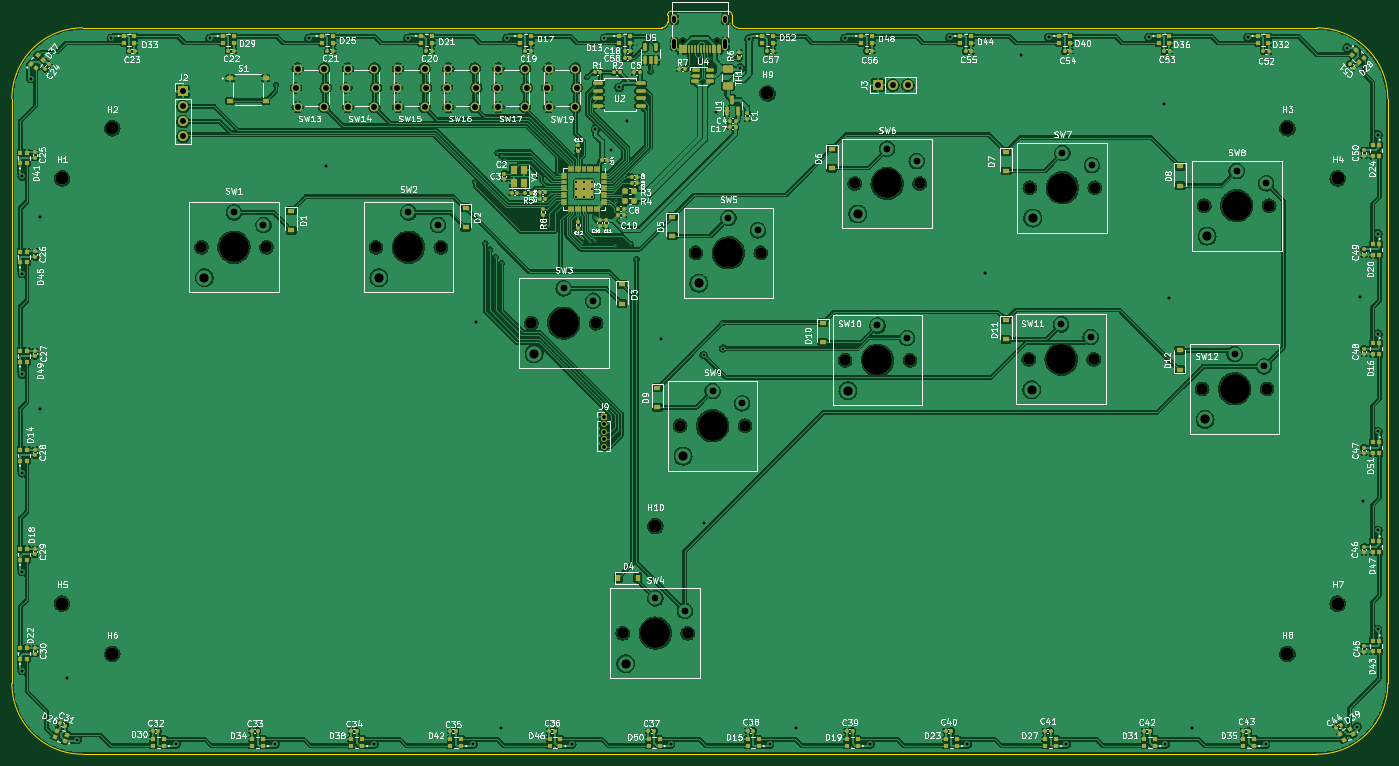
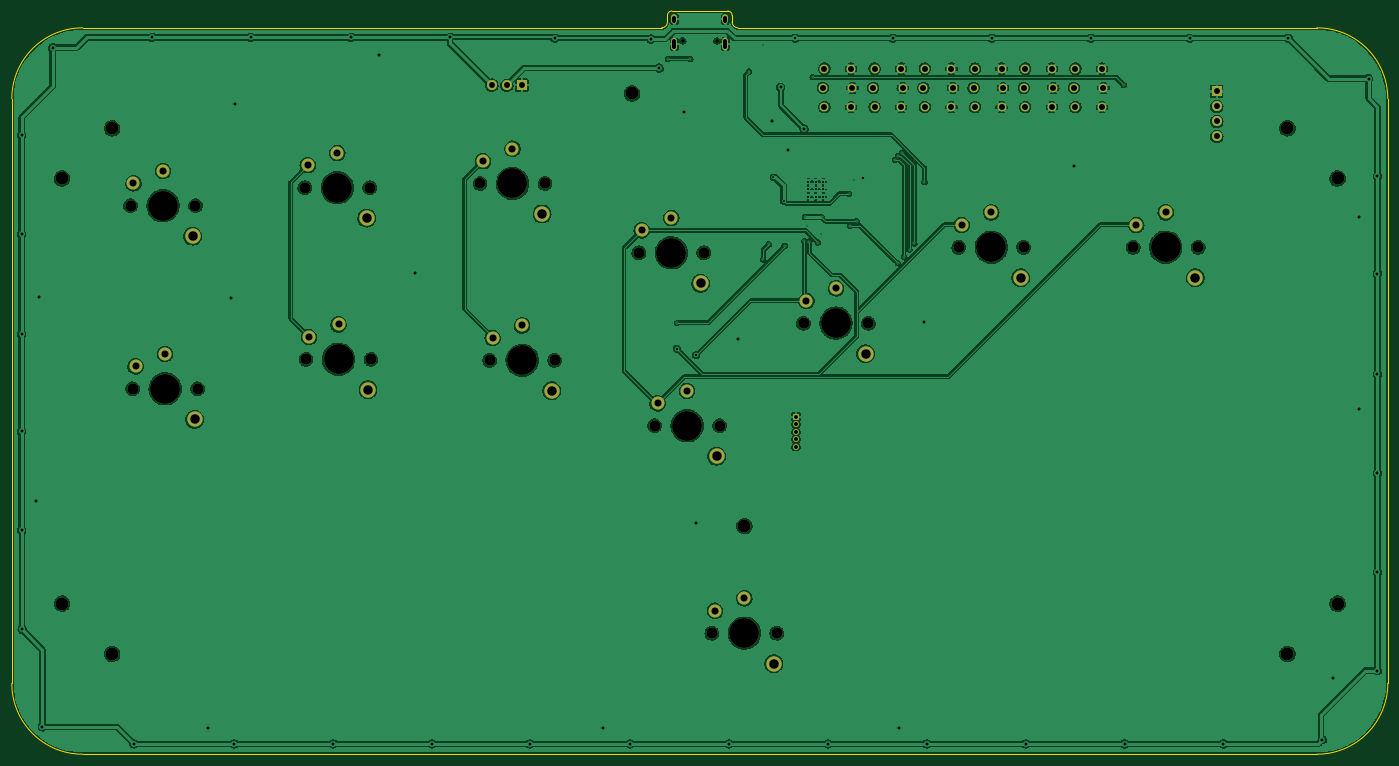
Circuit board: 11 layer files. Board 233.0 x 125.9 mm.
- bottom_copper: fightstick_v2-B_Cu.gbl (503044 bytes)
- bottom_mask: fightstick_v2-B_Mask.gbs (5065 bytes)
- paste: fightstick_v2-B_Paste.gbp (460 bytes)
- bottom_silk: fightstick_v2-B_Silkscreen.gbo (5068 bytes)
- outline: fightstick_v2-Edge_Cuts.gm1 (1496 bytes)
- top_copper: fightstick_v2-F_Cu.gtl (919020 bytes)
- top_mask: fightstick_v2-F_Mask.gts (21659 bytes)
- paste: fightstick_v2-F_Paste.gtp (17007 bytes)
- top_silk: fightstick_v2-F_Silkscreen.gto (190055 bytes)
- drill: fightstick_v2-NPTH.drl (1317 bytes)
- drill: fightstick_v2-PTH.drl (3895 bytes)

=== bottom_copper: fightstick_v2-B_Cu.gbl (503044 bytes, source omitted) ===
=== bottom_mask: fightstick_v2-B_Mask.gbs ===
%TF.GenerationSoftware,KiCad,Pcbnew,(6.0.6)*%
%TF.CreationDate,2023-02-26T23:17:29-05:00*%
%TF.ProjectId,fightstick_v2,66696768-7473-4746-9963-6b5f76322e6b,rev?*%
%TF.SameCoordinates,Original*%
%TF.FileFunction,Soldermask,Bot*%
%TF.FilePolarity,Negative*%
%FSLAX46Y46*%
G04 Gerber Fmt 4.6, Leading zero omitted, Abs format (unit mm)*
G04 Created by KiCad (PCBNEW (6.0.6)) date 2023-02-26 23:17:29*
%MOMM*%
%LPD*%
G01*
G04 APERTURE LIST*
%ADD10R,1.700000X1.700000*%
%ADD11O,1.700000X1.700000*%
%ADD12C,2.200000*%
%ADD13C,1.508000*%
%ADD14C,1.900000*%
%ADD15C,5.050000*%
%ADD16C,2.600000*%
%ADD17R,1.000000X1.000000*%
%ADD18O,1.000000X1.000000*%
%ADD19C,0.650000*%
%ADD20O,1.000000X1.600000*%
%ADD21O,1.000000X2.100000*%
G04 APERTURE END LIST*
D10*
%TO.C,J2*%
X75150000Y-34650000D03*
D11*
X75150000Y-37190000D03*
X75150000Y-39730000D03*
X75150000Y-42270000D03*
%TD*%
D12*
%TO.C,H7*%
X270678419Y-121400000D03*
%TD*%
D13*
%TO.C,SW17*%
X133075632Y-37301730D03*
X133325632Y-34051730D03*
X133075632Y-30801730D03*
X128575632Y-37301730D03*
X128575632Y-30801730D03*
X128325632Y-34051730D03*
%TD*%
D12*
%TO.C,H8*%
X262178419Y-129900000D03*
%TD*%
D10*
%TO.C,J3*%
X192820000Y-33600000D03*
D11*
X195360000Y-33600000D03*
X197900000Y-33600000D03*
%TD*%
D12*
%TO.C,H2*%
X63178419Y-40900000D03*
%TD*%
%TO.C,H4*%
X270678419Y-49400000D03*
%TD*%
%TO.C,H9*%
X174131862Y-35006000D03*
%TD*%
%TO.C,H3*%
X262178419Y-40900000D03*
%TD*%
D13*
%TO.C,SW14*%
X107575632Y-30801730D03*
X107825632Y-34051730D03*
X107575632Y-37301730D03*
X103075632Y-37301730D03*
X102825632Y-34051730D03*
X103075632Y-30801730D03*
%TD*%
D12*
%TO.C,H10*%
X155137512Y-108269442D03*
%TD*%
D14*
%TO.C,SW6*%
X199894878Y-50255526D03*
X188894878Y-50255526D03*
D15*
X194394878Y-50255526D03*
D16*
X189394878Y-55405526D03*
D12*
X194394878Y-44355526D03*
X199394878Y-46455526D03*
%TD*%
D15*
%TO.C,SW8*%
X253576264Y-54016110D03*
D14*
X259076264Y-54016110D03*
D16*
X248576264Y-59166110D03*
D14*
X248076264Y-54016110D03*
D12*
X253576264Y-48116110D03*
X258576264Y-50216110D03*
%TD*%
D14*
%TO.C,SW7*%
X218565244Y-50956652D03*
D16*
X219065244Y-56106652D03*
D14*
X229565244Y-50956652D03*
D15*
X224065244Y-50956652D03*
D12*
X224065244Y-45056652D03*
X229065244Y-47156652D03*
%TD*%
D14*
%TO.C,SW1*%
X89280574Y-61051730D03*
D16*
X78780574Y-66201730D03*
D15*
X83780574Y-61051730D03*
D14*
X78280574Y-61051730D03*
D12*
X83780574Y-55151730D03*
X88780574Y-57251730D03*
%TD*%
D14*
%TO.C,SW11*%
X229358182Y-80017936D03*
X218358182Y-80017936D03*
D15*
X223858182Y-80017936D03*
D16*
X218858182Y-85167936D03*
D12*
X223858182Y-74117936D03*
X228858182Y-76217936D03*
%TD*%
D13*
%TO.C,SW15*%
X116075632Y-30801730D03*
X116325632Y-34051730D03*
X116075632Y-37301730D03*
X111325632Y-34051730D03*
X111575632Y-37301730D03*
X111575632Y-30801730D03*
%TD*%
%TO.C,SW16*%
X124575632Y-30801730D03*
X124575632Y-37301730D03*
X124825632Y-34051730D03*
X120075632Y-30801730D03*
X120075632Y-37301730D03*
X119825632Y-34051730D03*
%TD*%
%TO.C,SW19*%
X141575632Y-30801730D03*
X141575632Y-37301730D03*
X141825632Y-34051730D03*
X136825632Y-34051730D03*
X137075632Y-30801730D03*
X137075632Y-37301730D03*
%TD*%
D16*
%TO.C,SW2*%
X108326119Y-66201730D03*
D15*
X113326119Y-61051730D03*
D14*
X107826119Y-61051730D03*
X118826119Y-61051730D03*
D12*
X113326119Y-55151730D03*
X118326119Y-57251730D03*
%TD*%
D13*
%TO.C,SW13*%
X99075632Y-30801730D03*
X99075632Y-37301730D03*
X99325632Y-34051730D03*
X94325632Y-34051730D03*
X94575632Y-37301730D03*
X94575632Y-30801730D03*
%TD*%
D14*
%TO.C,SW9*%
X159332634Y-91274959D03*
X170332634Y-91274959D03*
D16*
X159832634Y-96424959D03*
D15*
X164832634Y-91274959D03*
D12*
X164832634Y-85374959D03*
X169832634Y-87474959D03*
%TD*%
D17*
%TO.C,J9*%
X146400000Y-89750000D03*
D18*
X146400000Y-91020000D03*
X146400000Y-92290000D03*
X146400000Y-93560000D03*
X146400000Y-94830000D03*
%TD*%
D14*
%TO.C,SW3*%
X145117318Y-73909890D03*
X134117318Y-73909890D03*
D16*
X134617318Y-79059890D03*
D15*
X139617318Y-73909890D03*
D12*
X139617318Y-68009890D03*
X144617318Y-70109890D03*
%TD*%
D14*
%TO.C,SW5*%
X173010603Y-61987430D03*
X162010603Y-61987430D03*
D15*
X167510603Y-61987430D03*
D16*
X162510603Y-67137430D03*
D12*
X167510603Y-56087430D03*
X172510603Y-58187430D03*
%TD*%
%TO.C,H6*%
X63178419Y-129900000D03*
%TD*%
D14*
%TO.C,SW4*%
X160637512Y-126400000D03*
D15*
X155137512Y-126400000D03*
D14*
X149637512Y-126400000D03*
D16*
X150137512Y-131550000D03*
D12*
X155137512Y-120500000D03*
X160137512Y-122600000D03*
%TD*%
D19*
%TO.C,J1*%
X165558419Y-26100000D03*
X159778419Y-26100000D03*
D20*
X166988419Y-22450000D03*
D21*
X158348419Y-26630000D03*
X166988419Y-26630000D03*
D20*
X158348419Y-22450000D03*
%TD*%
D14*
%TO.C,SW10*%
X187259730Y-80196127D03*
D16*
X187759730Y-85346127D03*
D15*
X192759730Y-80196127D03*
D14*
X198259730Y-80196127D03*
D12*
X192759730Y-74296127D03*
X197759730Y-76396127D03*
%TD*%
%TO.C,H1*%
X54678419Y-49400000D03*
%TD*%
%TO.C,H5*%
X54678419Y-121400000D03*
%TD*%
D14*
%TO.C,SW12*%
X247726703Y-85022767D03*
X258726703Y-85022767D03*
D15*
X253226703Y-85022767D03*
D16*
X248226703Y-90172767D03*
D12*
X253226703Y-79122767D03*
X258226703Y-81222767D03*
%TD*%
M02*

=== paste: fightstick_v2-B_Paste.gbp ===
%TF.GenerationSoftware,KiCad,Pcbnew,(6.0.6)*%
%TF.CreationDate,2023-02-26T23:17:29-05:00*%
%TF.ProjectId,fightstick_v2,66696768-7473-4746-9963-6b5f76322e6b,rev?*%
%TF.SameCoordinates,Original*%
%TF.FileFunction,Paste,Bot*%
%TF.FilePolarity,Positive*%
%FSLAX46Y46*%
G04 Gerber Fmt 4.6, Leading zero omitted, Abs format (unit mm)*
G04 Created by KiCad (PCBNEW (6.0.6)) date 2023-02-26 23:17:29*
%MOMM*%
%LPD*%
G01*
G04 APERTURE LIST*
G04 APERTURE END LIST*
M02*

=== bottom_silk: fightstick_v2-B_Silkscreen.gbo ===
%TF.GenerationSoftware,KiCad,Pcbnew,(6.0.6)*%
%TF.CreationDate,2023-02-26T23:17:29-05:00*%
%TF.ProjectId,fightstick_v2,66696768-7473-4746-9963-6b5f76322e6b,rev?*%
%TF.SameCoordinates,Original*%
%TF.FileFunction,Legend,Bot*%
%TF.FilePolarity,Positive*%
%FSLAX46Y46*%
G04 Gerber Fmt 4.6, Leading zero omitted, Abs format (unit mm)*
G04 Created by KiCad (PCBNEW (6.0.6)) date 2023-02-26 23:17:29*
%MOMM*%
%LPD*%
G01*
G04 APERTURE LIST*
%ADD10R,1.700000X1.700000*%
%ADD11O,1.700000X1.700000*%
%ADD12C,2.200000*%
%ADD13C,1.508000*%
%ADD14C,1.900000*%
%ADD15C,5.050000*%
%ADD16C,2.600000*%
%ADD17R,1.000000X1.000000*%
%ADD18O,1.000000X1.000000*%
%ADD19C,0.650000*%
%ADD20O,1.000000X1.600000*%
%ADD21O,1.000000X2.100000*%
G04 APERTURE END LIST*
%LPC*%
D10*
%TO.C,J2*%
X75150000Y-34650000D03*
D11*
X75150000Y-37190000D03*
X75150000Y-39730000D03*
X75150000Y-42270000D03*
%TD*%
D12*
%TO.C,H7*%
X270678419Y-121400000D03*
%TD*%
D13*
%TO.C,SW17*%
X133075632Y-37301730D03*
X133325632Y-34051730D03*
X133075632Y-30801730D03*
X128575632Y-37301730D03*
X128575632Y-30801730D03*
X128325632Y-34051730D03*
%TD*%
D12*
%TO.C,H8*%
X262178419Y-129900000D03*
%TD*%
D10*
%TO.C,J3*%
X192820000Y-33600000D03*
D11*
X195360000Y-33600000D03*
X197900000Y-33600000D03*
%TD*%
D12*
%TO.C,H2*%
X63178419Y-40900000D03*
%TD*%
%TO.C,H4*%
X270678419Y-49400000D03*
%TD*%
%TO.C,H9*%
X174131862Y-35006000D03*
%TD*%
%TO.C,H3*%
X262178419Y-40900000D03*
%TD*%
D13*
%TO.C,SW14*%
X107575632Y-30801730D03*
X107825632Y-34051730D03*
X107575632Y-37301730D03*
X103075632Y-37301730D03*
X102825632Y-34051730D03*
X103075632Y-30801730D03*
%TD*%
D12*
%TO.C,H10*%
X155137512Y-108269442D03*
%TD*%
D14*
%TO.C,SW6*%
X199894878Y-50255526D03*
X188894878Y-50255526D03*
D15*
X194394878Y-50255526D03*
D16*
X189394878Y-55405526D03*
D12*
X194394878Y-44355526D03*
X199394878Y-46455526D03*
%TD*%
D15*
%TO.C,SW8*%
X253576264Y-54016110D03*
D14*
X259076264Y-54016110D03*
D16*
X248576264Y-59166110D03*
D14*
X248076264Y-54016110D03*
D12*
X253576264Y-48116110D03*
X258576264Y-50216110D03*
%TD*%
D14*
%TO.C,SW7*%
X218565244Y-50956652D03*
D16*
X219065244Y-56106652D03*
D14*
X229565244Y-50956652D03*
D15*
X224065244Y-50956652D03*
D12*
X224065244Y-45056652D03*
X229065244Y-47156652D03*
%TD*%
D14*
%TO.C,SW1*%
X89280574Y-61051730D03*
D16*
X78780574Y-66201730D03*
D15*
X83780574Y-61051730D03*
D14*
X78280574Y-61051730D03*
D12*
X83780574Y-55151730D03*
X88780574Y-57251730D03*
%TD*%
D14*
%TO.C,SW11*%
X229358182Y-80017936D03*
X218358182Y-80017936D03*
D15*
X223858182Y-80017936D03*
D16*
X218858182Y-85167936D03*
D12*
X223858182Y-74117936D03*
X228858182Y-76217936D03*
%TD*%
D13*
%TO.C,SW15*%
X116075632Y-30801730D03*
X116325632Y-34051730D03*
X116075632Y-37301730D03*
X111325632Y-34051730D03*
X111575632Y-37301730D03*
X111575632Y-30801730D03*
%TD*%
%TO.C,SW16*%
X124575632Y-30801730D03*
X124575632Y-37301730D03*
X124825632Y-34051730D03*
X120075632Y-30801730D03*
X120075632Y-37301730D03*
X119825632Y-34051730D03*
%TD*%
%TO.C,SW19*%
X141575632Y-30801730D03*
X141575632Y-37301730D03*
X141825632Y-34051730D03*
X136825632Y-34051730D03*
X137075632Y-30801730D03*
X137075632Y-37301730D03*
%TD*%
D16*
%TO.C,SW2*%
X108326119Y-66201730D03*
D15*
X113326119Y-61051730D03*
D14*
X107826119Y-61051730D03*
X118826119Y-61051730D03*
D12*
X113326119Y-55151730D03*
X118326119Y-57251730D03*
%TD*%
D13*
%TO.C,SW13*%
X99075632Y-30801730D03*
X99075632Y-37301730D03*
X99325632Y-34051730D03*
X94325632Y-34051730D03*
X94575632Y-37301730D03*
X94575632Y-30801730D03*
%TD*%
D14*
%TO.C,SW9*%
X159332634Y-91274959D03*
X170332634Y-91274959D03*
D16*
X159832634Y-96424959D03*
D15*
X164832634Y-91274959D03*
D12*
X164832634Y-85374959D03*
X169832634Y-87474959D03*
%TD*%
D17*
%TO.C,J9*%
X146400000Y-89750000D03*
D18*
X146400000Y-91020000D03*
X146400000Y-92290000D03*
X146400000Y-93560000D03*
X146400000Y-94830000D03*
%TD*%
D14*
%TO.C,SW3*%
X145117318Y-73909890D03*
X134117318Y-73909890D03*
D16*
X134617318Y-79059890D03*
D15*
X139617318Y-73909890D03*
D12*
X139617318Y-68009890D03*
X144617318Y-70109890D03*
%TD*%
D14*
%TO.C,SW5*%
X173010603Y-61987430D03*
X162010603Y-61987430D03*
D15*
X167510603Y-61987430D03*
D16*
X162510603Y-67137430D03*
D12*
X167510603Y-56087430D03*
X172510603Y-58187430D03*
%TD*%
%TO.C,H6*%
X63178419Y-129900000D03*
%TD*%
D14*
%TO.C,SW4*%
X160637512Y-126400000D03*
D15*
X155137512Y-126400000D03*
D14*
X149637512Y-126400000D03*
D16*
X150137512Y-131550000D03*
D12*
X155137512Y-120500000D03*
X160137512Y-122600000D03*
%TD*%
D19*
%TO.C,J1*%
X165558419Y-26100000D03*
X159778419Y-26100000D03*
D20*
X166988419Y-22450000D03*
D21*
X158348419Y-26630000D03*
X166988419Y-26630000D03*
D20*
X158348419Y-22450000D03*
%TD*%
D14*
%TO.C,SW10*%
X187259730Y-80196127D03*
D16*
X187759730Y-85346127D03*
D15*
X192759730Y-80196127D03*
D14*
X198259730Y-80196127D03*
D12*
X192759730Y-74296127D03*
X197759730Y-76396127D03*
%TD*%
%TO.C,H1*%
X54678419Y-49400000D03*
%TD*%
%TO.C,H5*%
X54678419Y-121400000D03*
%TD*%
D14*
%TO.C,SW12*%
X247726703Y-85022767D03*
X258726703Y-85022767D03*
D15*
X253226703Y-85022767D03*
D16*
X248226703Y-90172767D03*
D12*
X253226703Y-79122767D03*
X258226703Y-81222767D03*
%TD*%
M02*

=== outline: fightstick_v2-Edge_Cuts.gm1 ===
%TF.GenerationSoftware,KiCad,Pcbnew,(6.0.6)*%
%TF.CreationDate,2023-02-26T23:17:29-05:00*%
%TF.ProjectId,fightstick_v2,66696768-7473-4746-9963-6b5f76322e6b,rev?*%
%TF.SameCoordinates,Original*%
%TF.FileFunction,Profile,NP*%
%FSLAX46Y46*%
G04 Gerber Fmt 4.6, Leading zero omitted, Abs format (unit mm)*
G04 Created by KiCad (PCBNEW (6.0.6)) date 2023-02-26 23:17:29*
%MOMM*%
%LPD*%
G01*
G04 APERTURE LIST*
%TA.AperFunction,Profile*%
%ADD10C,0.200000*%
%TD*%
G04 APERTURE END LIST*
D10*
X58178419Y-23900000D02*
G75*
G03*
X46178419Y-35900000I0J-12000000D01*
G01*
X156203419Y-23900000D02*
G75*
G03*
X157203419Y-22900000I0J1000000D01*
G01*
X168153419Y-21800000D02*
X168153419Y-22900000D01*
X157203419Y-22900000D02*
X157203419Y-21800000D01*
X58178419Y-146900000D02*
X267178419Y-146900000D01*
X279178419Y-134900000D02*
X279178419Y-35900000D01*
X267178419Y-146900000D02*
G75*
G03*
X279178419Y-134900000I0J12000000D01*
G01*
X267178419Y-23900000D02*
X169153419Y-23900000D01*
X46178419Y-35900000D02*
X46178419Y-134900000D01*
X157953419Y-21050000D02*
G75*
G03*
X157203419Y-21800000I0J-750000D01*
G01*
X46178419Y-134900000D02*
G75*
G03*
X58178419Y-146900000I12000000J0D01*
G01*
X279178419Y-35900000D02*
G75*
G03*
X267178419Y-23900000I-12000000J0D01*
G01*
X156203419Y-23900000D02*
X58178419Y-23900000D01*
X157953419Y-21050000D02*
X167403419Y-21050000D01*
X168153419Y-21800000D02*
G75*
G03*
X167403419Y-21050000I-750000J0D01*
G01*
X168153419Y-22900000D02*
G75*
G03*
X169153419Y-23900000I1000000J0D01*
G01*
M02*

=== top_copper: fightstick_v2-F_Cu.gtl (919020 bytes, source omitted) ===
=== top_mask: fightstick_v2-F_Mask.gts (21659 bytes, source omitted) ===
=== paste: fightstick_v2-F_Paste.gtp (17007 bytes, source omitted) ===
=== top_silk: fightstick_v2-F_Silkscreen.gto (190055 bytes, source omitted) ===
=== drill: fightstick_v2-NPTH.drl ===
M48
; DRILL file {KiCad (6.0.6)} date Sun Feb 26 23:17:49 2023
; FORMAT={-:-/ absolute / metric / decimal}
; #@! TF.CreationDate,2023-02-26T23:17:49-05:00
; #@! TF.GenerationSoftware,Kicad,Pcbnew,(6.0.6)
; #@! TF.FileFunction,NonPlated,1,2,NPTH
FMAT,2
METRIC
; #@! TA.AperFunction,NonPlated,NPTH,ComponentDrill
T1C0.650
; #@! TA.AperFunction,NonPlated,NPTH,ComponentDrill
T2C1.900
; #@! TA.AperFunction,NonPlated,NPTH,ComponentDrill
T3C2.200
; #@! TA.AperFunction,NonPlated,NPTH,ComponentDrill
T4C5.050
%
G90
G05
T1
X159.778Y-26.1
X165.558Y-26.1
T2
X78.281Y-61.052
X89.281Y-61.052
X107.826Y-61.052
X118.826Y-61.052
X134.117Y-73.91
X145.117Y-73.91
X149.638Y-126.4
X159.333Y-91.275
X160.638Y-126.4
X162.011Y-61.987
X170.333Y-91.275
X173.011Y-61.987
X187.26Y-80.196
X188.895Y-50.256
X198.26Y-80.196
X199.895Y-50.256
X218.358Y-80.018
X218.565Y-50.957
X229.358Y-80.018
X229.565Y-50.957
X247.727Y-85.023
X248.076Y-54.016
X258.727Y-85.023
X259.076Y-54.016
T3
X54.678Y-49.4
X54.678Y-121.4
X63.178Y-40.9
X63.178Y-129.9
X155.138Y-108.269
X174.132Y-35.006
X262.178Y-40.9
X262.178Y-129.9
X270.678Y-49.4
X270.678Y-121.4
T4
X83.781Y-61.052
X113.326Y-61.052
X139.617Y-73.91
X155.138Y-126.4
X164.833Y-91.275
X167.511Y-61.987
X192.76Y-80.196
X194.395Y-50.256
X223.858Y-80.018
X224.065Y-50.957
X253.227Y-85.023
X253.576Y-54.016
T0
M30

=== drill: fightstick_v2-PTH.drl ===
M48
; DRILL file {KiCad (6.0.6)} date Sun Feb 26 23:17:49 2023
; FORMAT={-:-/ absolute / metric / decimal}
; #@! TF.CreationDate,2023-02-26T23:17:49-05:00
; #@! TF.GenerationSoftware,Kicad,Pcbnew,(6.0.6)
; #@! TF.FileFunction,Plated,1,2,PTH
FMAT,2
METRIC
; #@! TA.AperFunction,Plated,PTH,ViaDrill
T1C0.200
; #@! TA.AperFunction,Plated,PTH,ViaDrill
T2C0.300
; #@! TA.AperFunction,Plated,PTH,ComponentDrill
T3C0.350
; #@! TA.AperFunction,Plated,PTH,ViaDrill
T4C0.400
; #@! TA.AperFunction,Plated,PTH,ViaDrill
T5C0.500
; #@! TA.AperFunction,Plated,PTH,ComponentDrill
T6C0.600
; #@! TA.AperFunction,Plated,PTH,ComponentDrill
T7C0.650
; #@! TA.AperFunction,Plated,PTH,ComponentDrill
T8C1.000
; #@! TA.AperFunction,Plated,PTH,ComponentDrill
T9C1.200
; #@! TA.AperFunction,Plated,PTH,ComponentDrill
T10C1.600
%
G90
G05
T1
X90.9Y-33.55
X124.65Y-50.0
X126.35Y-60.4
X127.15Y-61.45
X128.1Y-62.7
X128.4Y-45.05
X129.1Y-45.6
X129.15Y-63.75
X129.65Y-46.25
X136.1Y-56.65
X136.6Y-49.65
X137.2Y-57.4
X137.45Y-52.0
X142.046Y-55.945
X142.2Y-58.8
X142.7Y-60.25
X143.55Y-32.25
X144.15Y-60.1
X144.5Y-57.4
X144.9Y-55.95
X145.0Y-60.05
X148.3Y-60.8
X151.0Y-60.55
X151.95Y-63.1
X152.0Y-26.8
X154.35Y-31.3
X164.3Y-29.15
X166.5Y-73.85
X168.1Y-29.15
T2
X148.5Y-53.25
X150.238Y-49.188
T3
X141.787Y-49.925
X141.787Y-51.2
X141.787Y-52.475
X143.062Y-49.925
X143.062Y-51.2
X143.062Y-52.475
X144.338Y-49.925
X144.338Y-51.2
X144.338Y-52.475
T4
X135.05Y-49.3
X146.5Y-25.65
X163.3Y-79.3
X166.6Y-78.2
T5
X47.929Y-49.0
X47.929Y-65.5
X47.929Y-82.5
X47.929Y-99.25
X47.929Y-116.0
X47.929Y-132.75
X49.432Y-32.5
X51.0Y-56.0
X51.0Y-88.5
X55.5Y-134.0
X57.25Y-144.431
X63.0Y-25.65
X74.0Y-145.149
X79.75Y-25.65
X90.75Y-145.149
X96.5Y-25.65
X99.38Y-47.37
X107.5Y-145.149
X113.25Y-25.65
X124.25Y-145.149
X124.69Y-73.67
X129.0Y-142.5
X130.0Y-25.65
X141.0Y-145.149
X145.0Y-41.0
X147.7Y-44.65
X149.0Y-34.0
X150.4Y-39.65
X156.17Y-76.57
X157.75Y-145.149
X163.4Y-107.79
X165.4Y-38.2
X169.55Y-30.7
X171.0Y-25.8
X174.5Y-145.149
X179.0Y-142.5
X187.25Y-25.65
X191.5Y-145.149
X205.0Y-25.5
X208.0Y-145.149
X210.91Y-65.36
X217.0Y-28.5
X221.75Y-25.5
X224.75Y-145.149
X238.75Y-25.5
X241.3Y-36.79
X241.5Y-145.149
X242.05Y-69.58
X246.0Y-142.5
X255.5Y-25.5
X258.5Y-145.149
X272.25Y-27.25
X274.0Y-142.25
X274.5Y-69.5
X275.0Y-104.0
X277.428Y-125.75
X277.5Y-42.0
X277.5Y-58.75
X277.5Y-75.75
X277.5Y-92.25
X277.5Y-109.0
T7
X146.4Y-89.75
X146.4Y-91.02
X146.4Y-92.29
X146.4Y-93.56
X146.4Y-94.83
T8
X75.15Y-34.65
X75.15Y-37.19
X75.15Y-39.73
X75.15Y-42.27
X94.326Y-34.052
X94.576Y-30.802
X94.576Y-37.302
X99.076Y-30.802
X99.076Y-37.302
X99.326Y-34.052
X102.826Y-34.052
X103.076Y-30.802
X103.076Y-37.302
X107.576Y-30.802
X107.576Y-37.302
X107.826Y-34.052
X111.326Y-34.052
X111.576Y-30.802
X111.576Y-37.302
X116.076Y-30.802
X116.076Y-37.302
X116.326Y-34.052
X119.826Y-34.052
X120.076Y-30.802
X120.076Y-37.302
X124.576Y-30.802
X124.576Y-37.302
X124.826Y-34.052
X128.326Y-34.052
X128.576Y-30.802
X128.576Y-37.302
X133.076Y-30.802
X133.076Y-37.302
X133.326Y-34.052
X136.826Y-34.052
X137.076Y-30.802
X137.076Y-37.302
X141.576Y-30.802
X141.576Y-37.302
X141.826Y-34.052
X192.82Y-33.6
X195.36Y-33.6
X197.9Y-33.6
T9
X83.781Y-55.152
X88.781Y-57.252
X113.326Y-55.152
X118.326Y-57.252
X139.617Y-68.01
X144.617Y-70.11
X155.138Y-120.5
X160.138Y-122.6
X164.833Y-85.375
X167.511Y-56.087
X169.833Y-87.475
X172.511Y-58.187
X192.76Y-74.296
X194.395Y-44.356
X197.76Y-76.396
X199.395Y-46.456
X223.858Y-74.118
X224.065Y-45.057
X228.858Y-76.218
X229.065Y-47.157
X253.227Y-79.123
X253.576Y-48.116
X258.227Y-81.223
X258.576Y-50.216
T10
X78.781Y-66.202
X108.326Y-66.202
X134.617Y-79.06
X150.138Y-131.55
X159.833Y-96.425
X162.511Y-67.137
X187.76Y-85.346
X189.395Y-55.406
X218.858Y-85.168
X219.065Y-56.107
X248.227Y-90.173
X248.576Y-59.166
T6
X158.348Y-22.75G85X158.348Y-22.15
G05
X158.348Y-27.18G85X158.348Y-26.08
G05
X166.988Y-22.75G85X166.988Y-22.15
G05
X166.988Y-27.18G85X166.988Y-26.08
G05
T0
M30

